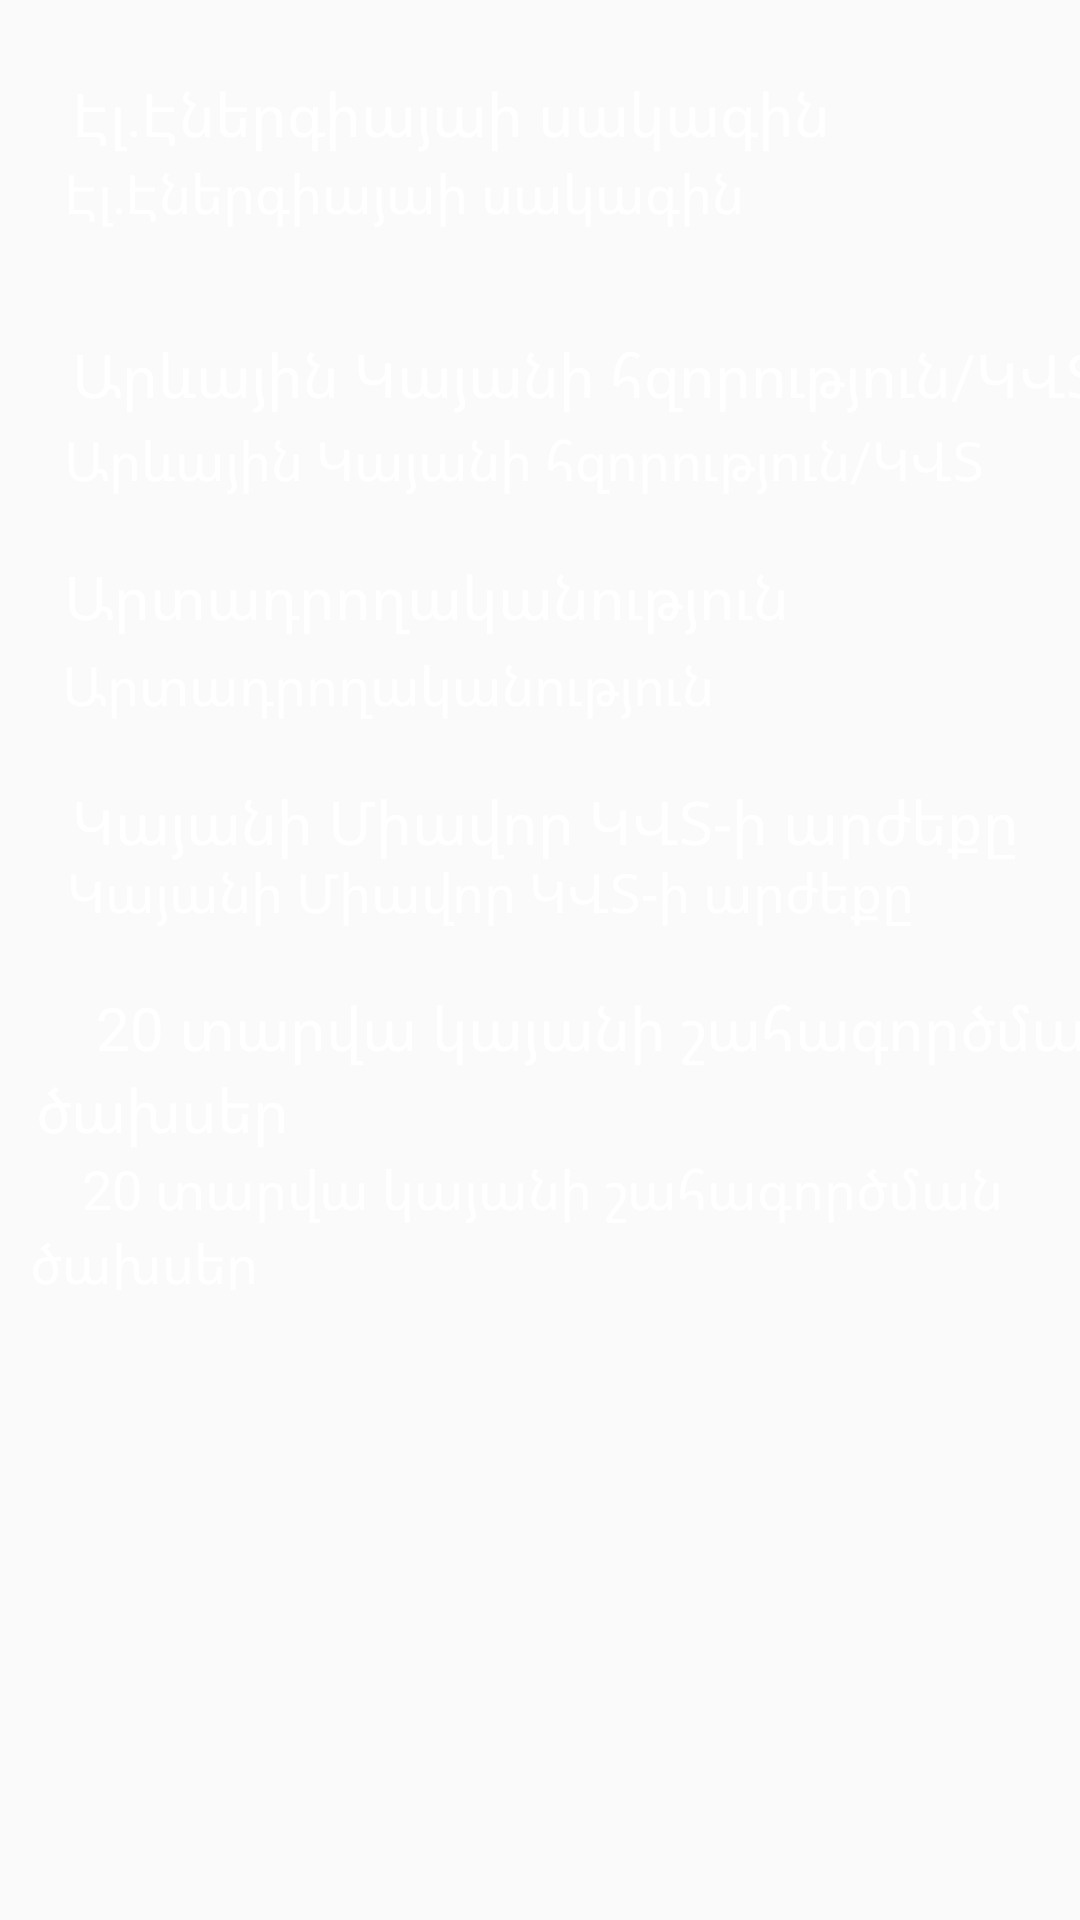

This screen was rendered from an Android layout file. Write that file and the resources it references.
<!-- AndroidManifest.xml: application theme Theme.ESPS -->
<!-- res/layout/activity_plus.xml -->
<?xml version="1.0" encoding="utf-8"?>
<androidx.constraintlayout.widget.ConstraintLayout xmlns:android="http://schemas.android.com/apk/res/android"
    xmlns:app="http://schemas.android.com/apk/res-auto"
    xmlns:tools="http://schemas.android.com/tools"
    android:id="@+id/main"
    android:layout_width="match_parent"
    android:layout_height="match_parent"
    android:orientation="vertical"
    android:background="@drawable/background"
    tools:context=".PlusActivity">

    <RelativeLayout
        android:id="@+id/relativeLayout3"
        android:layout_width="401dp"
        android:layout_height="68dp"
        android:layout_marginStart="4dp"
        android:layout_marginTop="16dp"
        android:background="@drawable/round_back_white"
        app:layout_constraintStart_toStartOf="parent"
        app:layout_constraintTop_toTopOf="parent">

        <TextView
            android:id="@+id/editTextEnergyPrice1"
            android:layout_width="395dp"
            android:layout_height="wrap_content"
            android:layout_alignParentTop="true"
            android:layout_marginTop="8dp"
            android:text="    Էլ․Էներգիայաի սակագին"
            android:textColor="@color/white"
            android:textSize="20dp" />

        <TextView
            android:id="@+id/editTextEnergyPrice"
            android:layout_width="395dp"
            android:layout_height="wrap_content"
            android:layout_alignParentTop="true"
            android:layout_marginTop="36dp"
            android:text="    Էլ․Էներգիայաի սակագին"
            android:textColor="@color/white"
            android:textSize="18dp" />
    </RelativeLayout>

    <RelativeLayout
        android:id="@+id/relativeLayout2"
        android:layout_width="401dp"
        android:layout_height="69dp"
        android:layout_marginStart="4dp"
        android:layout_marginTop="16dp"
        android:background="@drawable/round_back_white"
        app:layout_constraintStart_toStartOf="parent"
        app:layout_constraintTop_toBottomOf="@+id/relativeLayout3">

        <TextView
            android:id="@+id/editTextPower1"
            android:layout_width="match_parent"
            android:layout_height="wrap_content"
            android:layout_alignParentTop="true"
            android:layout_marginTop="11dp"
            android:text="    Արևային Կայանի հզորություն/ԿՎՏ"
            android:textColor="@color/white"
            android:textSize="20dp" />

        <TextView
            android:id="@+id/editTextPower"
            android:layout_width="match_parent"
            android:layout_height="wrap_content"
            android:layout_alignParentTop="true"
            android:layout_marginTop="41dp"
            android:text="    Արևային Կայանի հզորություն/ԿՎՏ"
            android:textColor="@color/white"
            android:textSize="18dp" />
    </RelativeLayout>

    <RelativeLayout
        android:id="@+id/relativeLayout"
        android:layout_width="400dp"
        android:layout_height="60dp"
        android:layout_marginStart="4dp"
        android:layout_marginTop="12dp"
        android:background="@drawable/round_back_white"
        app:layout_constraintStart_toStartOf="parent"
        app:layout_constraintTop_toBottomOf="@+id/relativeLayout2">

        <TextView
            android:id="@+id/editTextProductivity1"
            android:layout_width="391dp"
            android:layout_height="wrap_content"
            android:layout_alignParentStart="true"
            android:layout_alignParentTop="true"
            android:layout_marginStart="-3dp"
            android:layout_marginTop="4dp"
            android:text="    Արտադրողականություն"
            android:textColor="@color/white"
            android:textSize="20dp" />

        <TextView
            android:id="@+id/editTextProductivity"
            android:layout_width="391dp"
            android:layout_height="wrap_content"
            android:layout_alignParentStart="true"
            android:layout_alignParentTop="true"
            android:layout_marginStart="-1dp"
            android:layout_marginTop="35dp"
            android:text="    Արտադրողականություն"
            android:textColor="@color/white"
            android:textSize="18dp" />
    </RelativeLayout>

    <RelativeLayout
        android:id="@+id/relativeLayout4"
        android:layout_width="401dp"
        android:layout_height="60dp"
        android:layout_marginStart="4dp"
        android:layout_marginTop="12dp"
        android:background="@drawable/round_back_white"
        app:layout_constraintStart_toStartOf="parent"
        app:layout_constraintTop_toBottomOf="@+id/relativeLayout">

        <TextView
            android:id="@+id/editTextUnitCost1"
            android:layout_width="391dp"
            android:layout_height="wrap_content"
            android:layout_alignParentStart="true"
            android:layout_alignParentTop="true"
            android:layout_marginStart="0dp"
            android:layout_marginTop="7dp"
            android:text="    Կայանի Միավոր ԿՎՏ-ի արժեքը"
            android:textColor="@color/white"
            android:textSize="20dp" />

        <TextView
            android:id="@+id/editTextUnitCost"
            android:layout_width="391dp"
            android:layout_height="wrap_content"
            android:layout_alignParentStart="true"
            android:layout_alignParentTop="true"
            android:layout_marginStart="1dp"
            android:layout_marginTop="32dp"
            android:text="    Կայանի Միավոր ԿՎՏ-ի արժեքը"
            android:textColor="@color/white"
            android:textSize="18dp" />
    </RelativeLayout>

    <RelativeLayout
        android:id="@+id/relativeLayout5"
        android:layout_width="407dp"
        android:layout_height="109dp"
        android:layout_marginStart="4dp"
        android:layout_marginTop="12dp"
        android:background="@drawable/round_back_white"
        app:layout_constraintStart_toStartOf="parent"
        app:layout_constraintTop_toBottomOf="@+id/relativeLayout4">

        <TextView
            android:id="@+id/editTextMaintenanceCost1"
            android:layout_width="398dp"
            android:layout_height="wrap_content"
            android:layout_alignParentStart="true"
            android:layout_alignParentTop="true"
            android:layout_marginStart="8dp"
            android:layout_marginTop="4dp"
            android:text="    20 տարվա կայանի շահագործման ծախսեր"
            android:textColor="@color/white"
            android:textSize="20dp" />

        <TextView
            android:id="@+id/editTextMaintenanceCost"
            android:layout_width="402dp"
            android:layout_height="46dp"
            android:layout_alignParentStart="true"
            android:layout_alignParentTop="true"
            android:layout_marginStart="6dp"
            android:layout_marginTop="59dp"
            android:text="    20 տարվա կայանի շահագործման ծախսեր"
            android:textColor="@color/white"
            android:textSize="18dp" />
    </RelativeLayout>
</androidx.constraintlayout.widget.ConstraintLayout>
<!-- resources referenced by this layout -->
<resources>
  <color name="white">#FFFFFFFF</color>
  <style name="Theme.ESPS" parent="Base.Theme.ESPS" />
  <style name="Base.Theme.ESPS" parent="Theme.AppCompat.Light.NoActionBar">
          
          
          
      </style>
</resources>
